Run: headless pygame with SDL's dummy video driver; simulated clock (each Clock.tick advances the game by its frame time, no real sleeping); random seed 0; keys injected as events and as key.get_pressed() state; no mouse input; restart key SPACE tapped at the start of phases 3 and 4.
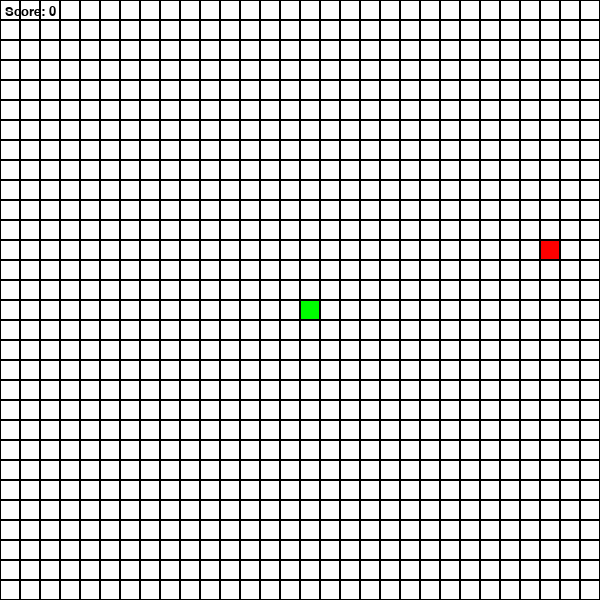
Frame 1 of 4 · flips 1–60 · no input
Frame 2 of 4 · flips 61–180 · tapped SPACE, RETURN · held RIGHT (→), D · screen unchanged from frame 1, image omitted
Frame 3 of 4 · flips 181–300 · tapped SPACE · held DOWN (↓), S · screen unchanged from frame 2, image omitted
Frame 4 of 4 · flips 301–420 · tapped SPACE · held LEFT (←), A, UP (↑), W · screen unchanged from frame 3, image omitted

The pygame program that drew these frames:

#!/usr/bin/env python3
"""
Snake Game
A simple implementation of the classic Snake game using Pygame.
"""

import pygame
import sys
import random
import time

# Initialize pygame
pygame.init()

# Constants
WIDTH, HEIGHT = 600, 600
GRID_SIZE = 20
GRID_WIDTH = WIDTH // GRID_SIZE
GRID_HEIGHT = HEIGHT // GRID_SIZE
FPS = 10

# Colors
BLACK = (0, 0, 0)
WHITE = (255, 255, 255)
GREEN = (0, 255, 0)
RED = (255, 0, 0)
BLUE = (0, 0, 255)

# Directions
UP = (0, -1)
DOWN = (0, 1)
LEFT = (-1, 0)
RIGHT = (1, 0)

class Snake:
    def __init__(self):
        self.positions = [(GRID_WIDTH // 2, GRID_HEIGHT // 2)]
        self.direction = RIGHT
        self.next_direction = RIGHT
        self.grow = False
        self.score = 0

    def get_head_position(self):
        return self.positions[0]

    def update(self):
        # Update direction
        self.direction = self.next_direction
        
        # Get current head position
        head = self.get_head_position()
        
        # Calculate new head position
        new_x = (head[0] + self.direction[0]) % GRID_WIDTH
        new_y = (head[1] + self.direction[1]) % GRID_HEIGHT
        new_head = (new_x, new_y)
        
        # Check for collision with self
        if new_head in self.positions[1:]:
            return True  # Game over
        
        # Add new head
        self.positions.insert(0, new_head)
        
        # Remove tail if not growing
        if not self.grow:
            self.positions.pop()
        else:
            self.grow = False
            self.score += 1
            
        return False  # Game continues

    def change_direction(self, direction):
        # Prevent 180-degree turns
        if (direction[0] * -1, direction[1] * -1) != self.direction:
            self.next_direction = direction

    def grow_snake(self):
        self.grow = True

    def draw(self, surface):
        for i, pos in enumerate(self.positions):
            color = GREEN if i == 0 else BLUE  # Head is green, body is blue
            rect = pygame.Rect(pos[0] * GRID_SIZE, pos[1] * GRID_SIZE, GRID_SIZE, GRID_SIZE)
            pygame.draw.rect(surface, color, rect)
            pygame.draw.rect(surface, BLACK, rect, 1)  # Border

class Food:
    def __init__(self, snake_positions):
        self.position = self.randomize_position(snake_positions)

    def randomize_position(self, snake_positions):
        while True:
            position = (random.randint(0, GRID_WIDTH - 1), random.randint(0, GRID_HEIGHT - 1))
            if position not in snake_positions:
                return position

    def draw(self, surface):
        rect = pygame.Rect(self.position[0] * GRID_SIZE, self.position[1] * GRID_SIZE, GRID_SIZE, GRID_SIZE)
        pygame.draw.rect(surface, RED, rect)
        pygame.draw.rect(surface, BLACK, rect, 1)  # Border

def draw_grid(surface):
    for y in range(0, HEIGHT, GRID_SIZE):
        for x in range(0, WIDTH, GRID_SIZE):
            rect = pygame.Rect(x, y, GRID_SIZE, GRID_SIZE)
            pygame.draw.rect(surface, BLACK, rect, 1)

def draw_score(surface, score):
    font = pygame.font.SysFont('Arial', 20)
    text = font.render(f'Score: {score}', True, BLACK)
    surface.blit(text, (5, 5))

def game_over_screen(surface, score):
    surface.fill(WHITE)
    font_large = pygame.font.SysFont('Arial', 50)
    font_small = pygame.font.SysFont('Arial', 30)
    
    game_over_text = font_large.render('GAME OVER', True, RED)
    score_text = font_small.render(f'Final Score: {score}', True, BLACK)
    restart_text = font_small.render('Press SPACE to restart', True, BLACK)
    quit_text = font_small.render('Press ESC to quit', True, BLACK)
    
    surface.blit(game_over_text, (WIDTH // 2 - game_over_text.get_width() // 2, HEIGHT // 3))
    surface.blit(score_text, (WIDTH // 2 - score_text.get_width() // 2, HEIGHT // 2))
    surface.blit(restart_text, (WIDTH // 2 - restart_text.get_width() // 2, HEIGHT // 2 + 50))
    surface.blit(quit_text, (WIDTH // 2 - quit_text.get_width() // 2, HEIGHT // 2 + 100))
    
    pygame.display.update()

def main():
    # Set up the display
    screen = pygame.display.set_mode((WIDTH, HEIGHT))
    pygame.display.set_caption('Snake Game')
    clock = pygame.time.Clock()
    
    # Game state
    game_active = True
    
    # Initialize game objects
    snake = Snake()
    food = Food(snake.positions)
    
    # Main game loop
    while True:
        for event in pygame.event.get():
            if event.type == pygame.QUIT:
                pygame.quit()
                sys.exit()
                
            if event.type == pygame.KEYDOWN:
                if game_active:
                    if event.key == pygame.K_UP:
                        snake.change_direction(UP)
                    elif event.key == pygame.K_DOWN:
                        snake.change_direction(DOWN)
                    elif event.key == pygame.K_LEFT:
                        snake.change_direction(LEFT)
                    elif event.key == pygame.K_RIGHT:
                        snake.change_direction(RIGHT)
                    elif event.key == pygame.K_ESCAPE:
                        pygame.quit()
                        sys.exit()
                else:  # Game over state
                    if event.key == pygame.K_SPACE:
                        # Restart game
                        snake = Snake()
                        food = Food(snake.positions)
                        game_active = True
                    elif event.key == pygame.K_ESCAPE:
                        pygame.quit()
                        sys.exit()
        
        if game_active:
            # Update game state
            game_over = snake.update()
            
            if game_over:
                game_active = False
                continue
                
            # Check for food collision
            if snake.get_head_position() == food.position:
                snake.grow_snake()
                food = Food(snake.positions)
            
            # Draw everything
            screen.fill(WHITE)
            draw_grid(screen)
            snake.draw(screen)
            food.draw(screen)
            draw_score(screen, snake.score)
            pygame.display.update()
            
            # Control game speed
            clock.tick(FPS)
        else:
            game_over_screen(screen, snake.score)

if __name__ == "__main__":
    main()
